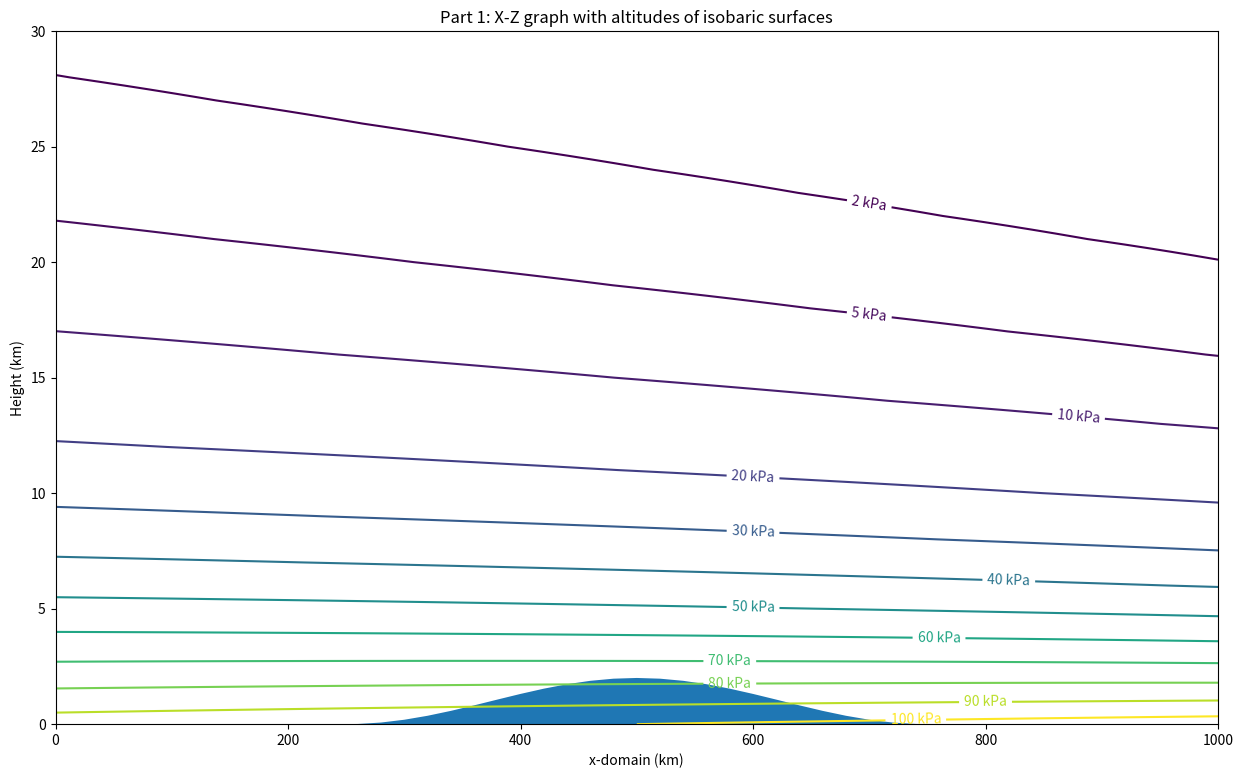

The script that saved this image: (Note: this script raises an exception after producing the figure.)
# [redacted]
# [redacted]
# [redacted]

'''
Use any computing method you want.   This problem can be done on a spreadsheet (with
difficulty).  Or it might be easier to write your program in any of MatLab, R, python, or
fortran, etc.
============
Given:
2-D Domain:  xkm = 0 to 1000 km ,   zkm = 0 to 30 km
for your calculations, use dx = 20 km, and dz = 1 km or finer (I use dz=0.001 km).

Use the WRF definition of eta (eqs. 2.2 - 2.5 in WRF-ARW4 tech note 2019), where pi is dry
hydrostatic pressure (written as pd in the 2019 tech note).
Let:
pi_top = 2 kPa
eta_c = 0.3  . This is the eta value, above which eta becomes a pure pressure coordinate in
this hybrid system.

For any location x(km), vertical profiles of temperature are given by
T(degC) =   (40 - 0.08*xkm)  -  6.5*zkm     for 0 < zkm < 12
T(degC) =   (40 - 0.08*xkm)  -  6.5*12       for 12 < zkm   (i.e., isothermal above 12 km)
for zkm = height above sea level

Actual Mean Sea-Level (at z = 0) pressure is Pmsl = 95kPa + 0.01*xkm
Use the info above to determine P vs z, by iterating up from sea-level using hypsometric eq.
P2 = P1 * exp[ (z1-z2) / (a*Tkelvin) ]   where a = 0.0293 km/K.

This gives you the hydrostatic pressure (pi = P = pd) as a function of height.

NOTE: in WRF4 eq. (2.2), they use a REFERENCE sea-level pressure of Po = 100 kPa.  Yes, you
should use this reference value in eq. (2.2), even though you use the actual Pmsl pressure as
a basis for all your other calculations.

Intersecting the background pressure field that you just determined is the topography,
given in height above sea level by:

Zground_km = 1 km + (1km)*cos[ 2*(3.14159)*(xkm-500km) / 500km ]     for  250km < x < 750 km
and Zground = 0 elsewhere.
'''

#%% Set some constants and directories

import numpy as np
import matplotlib.pyplot as plt
import datetime as dt
from scipy import interpolate
import pandas as pd

fig_dir = '/Users/<user>/Documents/Eve/507/HW1/'
data_dir = '/Users/<user>/Documents/Eve/507/HW1/'

run_date = dt.datetime.now().strftime('%y%m%d')

myfigsize = (15,9)


#%% Part 1
'''
Find:  On an x-z graph, plot the altitudes (km) of the following isobaric surfaces:
100, 90, 80, 70, 60, 50, 40, 30, 20, 10, 5, 2 kPa.
On the same plot, plot the altitude of Zground.
'''
dx = 20
x = np.arange(0,1020,dx)

dz = 1
z = np.arange(0,31,dz)

Pmsl = 95 + 0.01*x

# set topography
'''
Zground_km = 1 km + (1km)*cos[ 2*(3.14159)*(xkm-500km) / 500km ]     for  250km < x < 750 km
and Zground = 0 elsewhere.
'''
zground = np.empty(len(x))
for i in range(len(x)):
    if x[i] >250 and x[i] < 750:
        zground[i] = 1+ (1 * np.cos( 2*(3.14159)*(x[i]-500) / 500 ))
    else:
        zground[i] = 0


T = np.empty((len(x),len(z)))

for j in range(len(z)):
    if z[j]<12:
        #print(z[j], "is less than 12")
        T[:,j] = (40 - 0.08*x)  -  6.5*z[j]
    else: 
        #print(z[j], "is more than 12")
        T[:,j] = (40 - 0.08*x)  -  6.5*12


Tkelvin = T + 273

'''
Actual Mean Sea-Level (at z = 0) pressure is Pmsl = 95kPa + 0.01*xkm
Use the info above to determine P vs z, by iterating up from sea-level using hypsometric eq.
P2 = P1 * exp[ (z1-z2) / (a*Tkelvin) ]   where a = 0.0293 km/K.
'''
a = 0.0293 # km/K.


# list_of_pressure = [100, 90, 80, 70, 60, 50, 40, 30, 20, 10, 5, 2]
P = np.empty((len(x),len(z)))
P[:,0] = Pmsl

for j in range(len(z)-1):
    P[:,j+1] = P[:,j] *  np.exp( (z[j] - z[(j+1)]) / (a*Tkelvin[:,j+1]) )

levs = [2, 5, 10, 20, 30, 40, 50, 60, 70, 80, 90,100]
lev_labels = ['2 kPa', '5 kPa', '10 kPa', '20 kPa', '30 kPa', '40 kPa', '50 kPa', '60 kPa', '70 kPa', '80 kPa', '90 kPa','100 kPa']

fig, ax = plt.subplots(1,1, figsize=myfigsize)
#P_plot = ax.contour(P.T, levs)
P_plot = ax.contour(x,z,P.T, levs)
ax.clabel(P_plot, fmt = '%1.0f kPa')
ax.fill(x,zground)
ax.set_xlabel('x-domain (km)')
ax.set_ylabel('Height (km)')
plt.title('Part 1: X-Z graph with altitudes of isobaric surfaces')
#plt.show()
plt.savefig(fig_dir+run_date+'part1_plot'+'.png')



#%% Part 2
'''
Interpolate to find the Psurface (kPa) pressure at Zground. Namely, it is the pressure
that corresponds to eta = 1.
This pressure that you use to find eta in exercises (3) & (4).
Present the results in a table, where:
row1 = x, (km)
row2 = Zground, (km)
row3=Psfc (kPa)
'''

p_sfc = []
interp_levs = zground.copy()
for i in range(len(x)):
    interp_eq = interpolate.interp1d(z, P[i])
    if interp_levs[i] > 0:
        print('need to interpolate at', i)
        p_sfc_i = interp_eq(interp_levs[i])
        print(p_sfc_i)
    else:
        p_sfc_i = Pmsl[i]
    p_sfc = np.append(p_sfc, p_sfc_i)

### could also do this by using hypsometric equation:
p_sfc_hyp = P[:,0] *  np.exp( (z[0] - zground) / (a*Tkelvin[:,1]) )

# print in table:
# (create pd dataframe)
part_2_table = pd.DataFrame()
part_2_table['x'] = x
part_2_table['z_ground'] = zground
part_2_table['p_sfc_(interpolation)'] = p_sfc
part_2_table['p_sfc_(hypsometric_eqn)'] = p_sfc_hyp

# save to csv
part_2_table.to_csv(data_dir+run_date+'Part_2_table.csv', sep=',')


part_2_table2 = pd.DataFrame()
part_2_table2['x'] = x
part_2_table2['z_ground'] = zground
part_2_table2['p_sfc_(hypsometric_eqn)'] = p_sfc_hyp
part_2_table2.to_csv(data_dir+run_date+'Part_2_table2.csv', sep=',')



#%% Part 3
'''
Create a new P-x graph, on which you plot lines of constant eta, for the eta values listed
below.  Namely, it should look something like WRF4 figure 2.1b, but with the more realistic
meteorology that I prescribed above.  Also, like that figure, plot pressure P on the vertical
axis in reversed order (highest pressure at the bottom of the figure), but don't use a log
https://www.eoas.ubc.ca/courses/atsc507/A507Assignments/HW1-hybrid-eta_exercise-v2.txt 1/2
1/15/2020 https://www.eoas.ubc.ca/courses/atsc507/A507Assignments/HW1-hybrid-eta_exercise-v2.txt
scale for P.
CAUTION: when calculating the values of B to use in WRF4 eq. (2.2), be advised that WRF4 eq.
(2.3) applies only for eta > eta_c.
eta =
0
0.1
0.2
0.3
0.4
0.5
0.6
0.7
0.8
0.85
0.9
0.95
1
'''

# Given:
eta_c = 0.3 # above this value eta becomes a pure pressure coordinate
eta = np.array([0, 0.1, 0.2, 0.3, 0.4, 0.5, 0.6, 0.7, 0.8, 0.85, 0.9, 0.95, 1])
pt = 2 # kPa p top

ps = p_sfc_hyp # p surface
p0 = Pmsl # reference sea-level pressure

# Equations:

# eqns 2.5
c1 = (2 * (eta_c**2)) / ((1-eta_c)**3)
c2 = ( (- eta_c) * (4 + eta_c + eta_c**2) ) / ((1-eta_c)**3)
c3 = (2 * (1 + eta_c + (eta_c**2) ) ) / ((1-eta_c)**3)
c4 = (- (1 + eta_c) ) / ((1-eta_c)**3)

# For all eta
B_eta = c1 + c2*(eta) + c3*(eta**2) +c4*(eta**3)  # eqn 2.3
# replace with B=0 for eta <= eta_c
ind1 = np.where(eta <= eta_c)
B_eta[ind1] = 0

# Hybrid sigma-pressure vertical coordinate
pd = np.empty((len(x), len(eta)))
for i in range(len(x)):
    pd[i] = B_eta*(ps[i]-pt) + (eta - B_eta)*(p0[i]-pt)+pt   # eqn 2.2

## Plot
labels = ['eta 0', 'eta 0.1', 'eta 0.2', 'eta 0.3', 'eta 0.4', 'eta 0.5', 'eta 0.6', 'eta 0.7', 'eta 0.8', 'eta 0.85', 'eta 0.9', 'eta 0.95', 'eta 1 = sfc pressure']

fig, ax = plt.subplots(1,1, figsize=myfigsize)
#P_plot = ax.contour(P.T, levs)
eta_plot = ax.plot(x,pd)
#ax.fill(x,p_sfc_hyp)
ax.invert_yaxis()
ax.set_xlabel('x-domain (km)')
ax.set_ylabel('Pressure (kPa)')
ax2 = ax.twinx()
ax2.set_ylabel('Height (km)')
ax2.fill(x,zground)
ax2.set_ylim(0,30)
plt.legend(eta_plot, labels)
#fig.tight_layout()
plt.title('Part 3: X-P graph with pressures of constant eta values')
plt.savefig(fig_dir+run_date+'part3_plot'+'.png')
#plt.show()

fig, ax = plt.subplots(1,1, figsize=myfigsize)
#P_plot = ax.contour(P.T, levs)
eta_plot = ax.plot(x,pd)
#ax.fill(x,p_sfc_hyp)
ax.invert_yaxis()
ax.set_xlabel('x-domain (km)')
ax.set_ylabel('Pressure (kPa)')
# ax2 = ax.twinx()
# ax2.set_ylabel('Height (km)')
# ax2.fill(x,zground)
# ax2.set_ylim(0,30)
# ax.plot(x,p_sfc_hyp, label='surface pressure')
plt.legend(eta_plot, labels)
#fig.tight_layout()
plt.title('Part 3: X-P graph with pressures of constant eta values')
plt.savefig(fig_dir+run_date+'part3_plot2'+'.png')
#plt.show()


#%% Part 4
'''
Create a new z-x graph, on which you plot the z altitudes of the constant eta lines for
the same eta values as in part (3) above. Make use of the hypsometric eq to find the heights
z at the pressure levels that correspond to the requested eta values.
'''

# so now we have Pd which is the pressure levels and we need to find z from pd:

z_eta = np.empty((len(x),len(eta)))
z_eta[:,0] = zground
for lev in range(pd.shape[1]-1):
    # z2 = (a*Tkelvin * ln( P1/P2)) + z1
    # p1 = pd[:,lev+1] because of the order of the pd array (has 2kpa first)
    # p2 = pd[:,lev]
    # because pd[0] = array([ 2.  , 11.3 , 20.6 , 29.9 , 39.2 , 48.5 , 57.8 , 67.1 , 76.4 , 81.05, 85.7 , 90.35, 95.  ])
    z_eta[:,lev+1]= (a*Tkelvin[:,lev]* np.log(pd[:,lev+1]/pd[:,lev]) ) +z_eta[:,lev] 

labels2 = ['eta 1','eta 0.95','eta 0.9','eta 0.85','eta 0.8','eta 0.7','eta 0.6','eta 0.5','eta 0.4','eta 0.3','eta 0.2','eta 0.1','eta 0']

fig, ax = plt.subplots(1,1, figsize=myfigsize)
eta_plot2 = ax.plot(x,z_eta)
ax.fill(x,zground)
ax.set_xlabel('x-domain (km)')
ax.set_ylabel('Height (km)')
plt.legend(eta_plot2, labels2)
plt.title('Part 4: X-Z graph with altitudes of constant eta values')
#plt.show()
plt.savefig(fig_dir+run_date+'part4_plot'+'.png')


